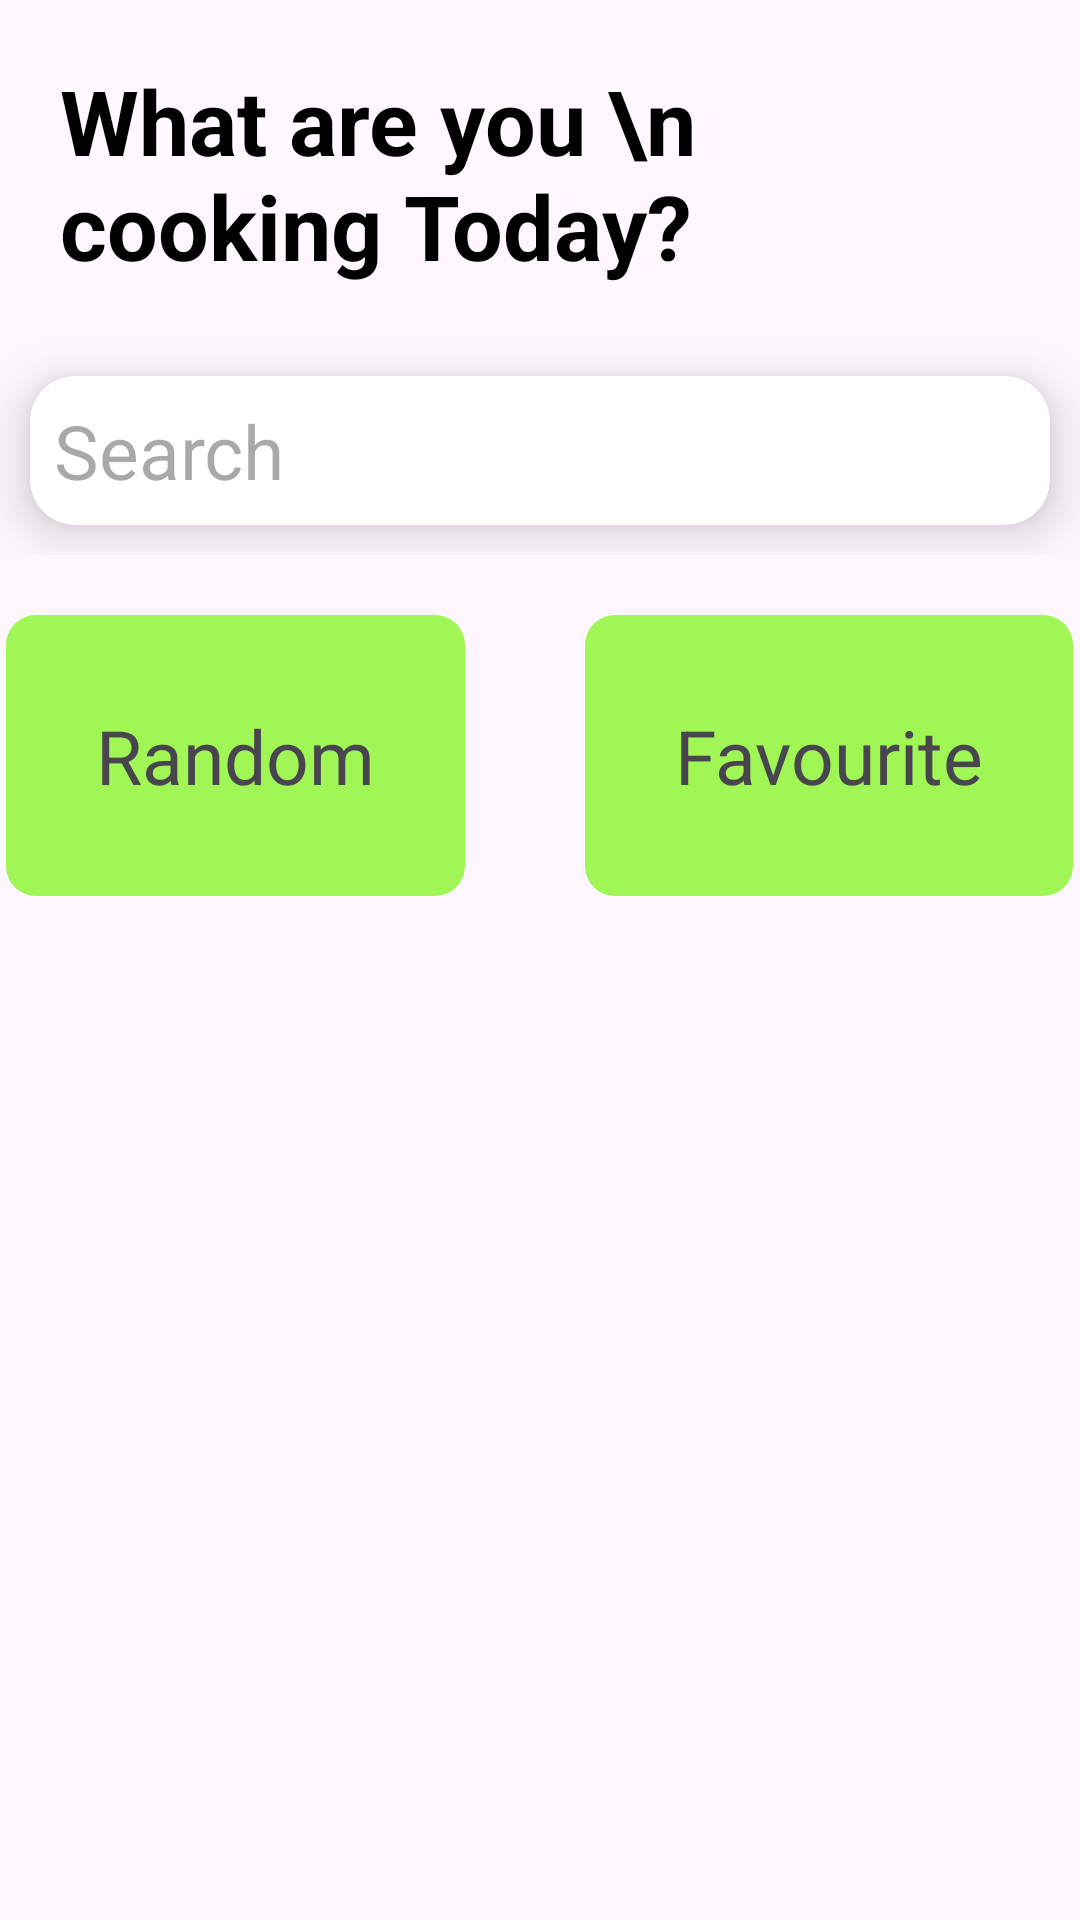

Layout XML and referenced resources for this Android screen:
<!-- AndroidManifest.xml: application theme Theme.FoodieFolio -->
<!-- res/layout/fragment_categories.xml -->
<?xml version="1.0" encoding="utf-8"?>
<LinearLayout xmlns:android="http://schemas.android.com/apk/res/android"
    xmlns:app="http://schemas.android.com/apk/res-auto"
    xmlns:tools="http://schemas.android.com/tools"
    android:layout_width="match_parent"
    android:layout_height="match_parent"
    android:orientation="vertical"
    tools:context=".ui.categories.CategoriesFragment">

    <LinearLayout
        android:layout_width="match_parent"
        android:layout_height="wrap_content"
        android:orientation="vertical">
        <TextView
            android:id="@+id/welcome_text"
            android:layout_width="match_parent"
            android:layout_height="wrap_content"
            android:padding ="20dp"
            android:textSize="30sp"
            android:textStyle="bold"
            android:textColor="@color/black"
            android:text="What are you \n cooking Today?"
            app:layout_constraintEnd_toEndOf="parent"
            app:layout_constraintStart_toStartOf="parent"
            app:layout_constraintTop_toTopOf="parent" />

        <androidx.cardview.widget.CardView
            android:id="@+id/cat_search"
            android:layout_width="match_parent"
            android:layout_height="wrap_content"
            android:layout_margin="10dp"
            android:gravity="center_vertical"
            app:cardCornerRadius="15dp"
            app:cardElevation="10dp"
            app:layout_constraintEnd_toEndOf="parent"
            app:layout_constraintStart_toStartOf="parent"
            app:layout_constraintTop_toBottomOf="@+id/welcome_text">

            <TextView
                android:layout_width="match_parent"
                android:layout_height="wrap_content"
                android:iconifiedByDefault="false"
                android:queryBackground="@color/white"
                android:drawableStart="@drawable/search_24"
                android:padding="8dp"
                android:textSize="25sp"
                android:hint="Search" />

        </androidx.cardview.widget.CardView>
    </LinearLayout>

    <LinearLayout
        android:id="@+id/buttons"
        android:layout_width="match_parent"
        android:layout_height="wrap_content"
        android:layout_marginTop="20dp"
        android:gravity="center"
        android:orientation="horizontal"
        app:layout_constraintEnd_toEndOf="parent"
        app:layout_constraintStart_toStartOf="parent"
        app:layout_constraintTop_toBottomOf="@id/cat_search">

        <TextView
            android:id="@+id/random"
            android:layout_width="wrap_content"
            android:layout_height="wrap_content"
            android:layout_marginEnd="20dp"
            android:background="@drawable/button_back"
            android:padding="30dp"
            android:text="Random"
            android:textSize="25sp" />

        <TextView
            android:id="@+id/favourite"
            android:layout_width="wrap_content"
            android:layout_height="wrap_content"
            android:layout_marginStart="20dp"
            android:background="@drawable/button_back"
            android:padding="30dp"
            android:text="Favourite"
            android:textSize="25sp" />

    </LinearLayout>

    <androidx.recyclerview.widget.RecyclerView
        android:id="@+id/categories_recycler_view"
        android:layout_width="match_parent"
        android:layout_height="wrap_content"
        android:layout_margin="20dp"
        android:gravity="center"
        android:paddingStart="5dp"
        app:layoutManager="androidx.recyclerview.widget.GridLayoutManager"
        app:layout_constraintEnd_toEndOf="parent"
        app:layout_constraintStart_toStartOf="parent"
        app:layout_constraintTop_toBottomOf="@id/buttons"
        app:spanCount="2"
        tools:listitem="@layout/category_item_layout" />

    <ProgressBar
        android:id="@+id/cat_progressBar"
        android:layout_width="wrap_content"
        android:layout_height="wrap_content"
        android:layout_gravity="center"
        android:visibility="gone"
        app:layout_constraintBottom_toBottomOf="parent"
        app:layout_constraintEnd_toEndOf="parent"
        app:layout_constraintStart_toStartOf="parent"
        app:layout_constraintTop_toBottomOf="@id/buttons"/>

    <TextView
        android:id="@+id/error_message"
        android:layout_width="match_parent"
        android:layout_height="match_parent"
        android:text="Something Went Wrong"
        android:textSize="25sp"
        android:layout_gravity="center"
        android:gravity="center"
        android:visibility="gone"
        app:layout_constraintBottom_toBottomOf="parent"
        app:layout_constraintEnd_toEndOf="parent"
        app:layout_constraintStart_toStartOf="parent"
        app:layout_constraintTop_toBottomOf="@id/buttons"/>

</LinearLayout>
<!-- res/layout/category_item_layout.xml (included above) -->
<?xml version="1.0" encoding="utf-8"?>
<androidx.cardview.widget.CardView
    xmlns:android="http://schemas.android.com/apk/res/android"
    xmlns:app="http://schemas.android.com/apk/res-auto"
    xmlns:tools="http://schemas.android.com/tools"
    android:id="@+id/search"
    android:layout_width="wrap_content"
    android:layout_height="wrap_content"
    android:layout_margin="10dp"
    android:gravity="center_vertical"
    app:cardCornerRadius="15dp"
    app:cardElevation="10dp"
    android:backgroundTint="#D0F3B1"
    app:layout_constraintEnd_toEndOf="parent"
    app:layout_constraintStart_toStartOf="parent"
    app:layout_constraintTop_toTopOf="parent">

    <androidx.constraintlayout.widget.ConstraintLayout
        android:layout_width="wrap_content"
        android:layout_height="wrap_content">

        <androidx.appcompat.widget.AppCompatImageView
            android:id="@+id/recipe_Image"
            android:layout_width="160dp"
            android:layout_height="120dp"
            android:backgroundTint="@color/black"
            android:foreground="@drawable/image_back"
            android:src="@drawable/food"
            android:layout_marginBottom="20dp"
            app:layout_constraintBottom_toBottomOf="parent"
            app:layout_constraintEnd_toEndOf="parent"
            app:layout_constraintHorizontal_bias="0.0"
            app:layout_constraintStart_toStartOf="parent"
            app:layout_constraintTop_toTopOf="parent"
            app:layout_constraintVertical_bias="1.0" />

        <TextView
            android:id="@+id/recipe_name"
            android:layout_width="wrap_content"
            android:layout_height="wrap_content"
            android:text="Anime Food"
            android:textColor="#B0000000"
            android:textStyle="bold"
            android:textSize="20sp"
            app:layout_constraintBottom_toBottomOf="parent"
            app:layout_constraintEnd_toEndOf="parent"
            app:layout_constraintStart_toStartOf="parent"
            app:layout_constraintTop_toTopOf="parent"
            app:layout_constraintVertical_bias="1.0" />

    </androidx.constraintlayout.widget.ConstraintLayout>

</androidx.cardview.widget.CardView>
<!-- resources referenced by this layout -->
<resources>
  <color name="black">#FF000000</color>
  <color name="white">#FFFFFFFF</color>
  <!-- drawable button_back (drawable) -->
  <?xml version="1.0" encoding="utf-8"?>
  <shape xmlns:android="http://schemas.android.com/apk/res/android"
      android:shape="rectangle">
  
  
      <gradient
          android:startColor="#A0F655"
          android:centerColor="#A0F655"
          android:endColor="#A0F655"
          android:angle="270"
          />
  
      <corners android:radius="10dp" />
  
  </shape>
  <!-- drawable food: png bitmap (drawable, 638816 bytes) -->
  <!-- drawable image_back (drawable) -->
  <?xml version="1.0" encoding="utf-8"?>
  <shape xmlns:android="http://schemas.android.com/apk/res/android">
      <gradient
          android:startColor="#2CFFFFFF"
          android:centerColor="#229D9F9F"
          android:endColor="#199A9C9E"
          android:angle="270"
          />
  </shape>
  <style name="Theme.FoodieFolio" parent="Base.Theme.FoodieFolio" />
  <style name="Base.Theme.FoodieFolio" parent="Theme.Material3.DayNight.NoActionBar">
          <item name="android:statusBarColor" type="">@color/primary</item>
          
          
      </style>
  <color name="primary">#80DF2D</color>
</resources>
